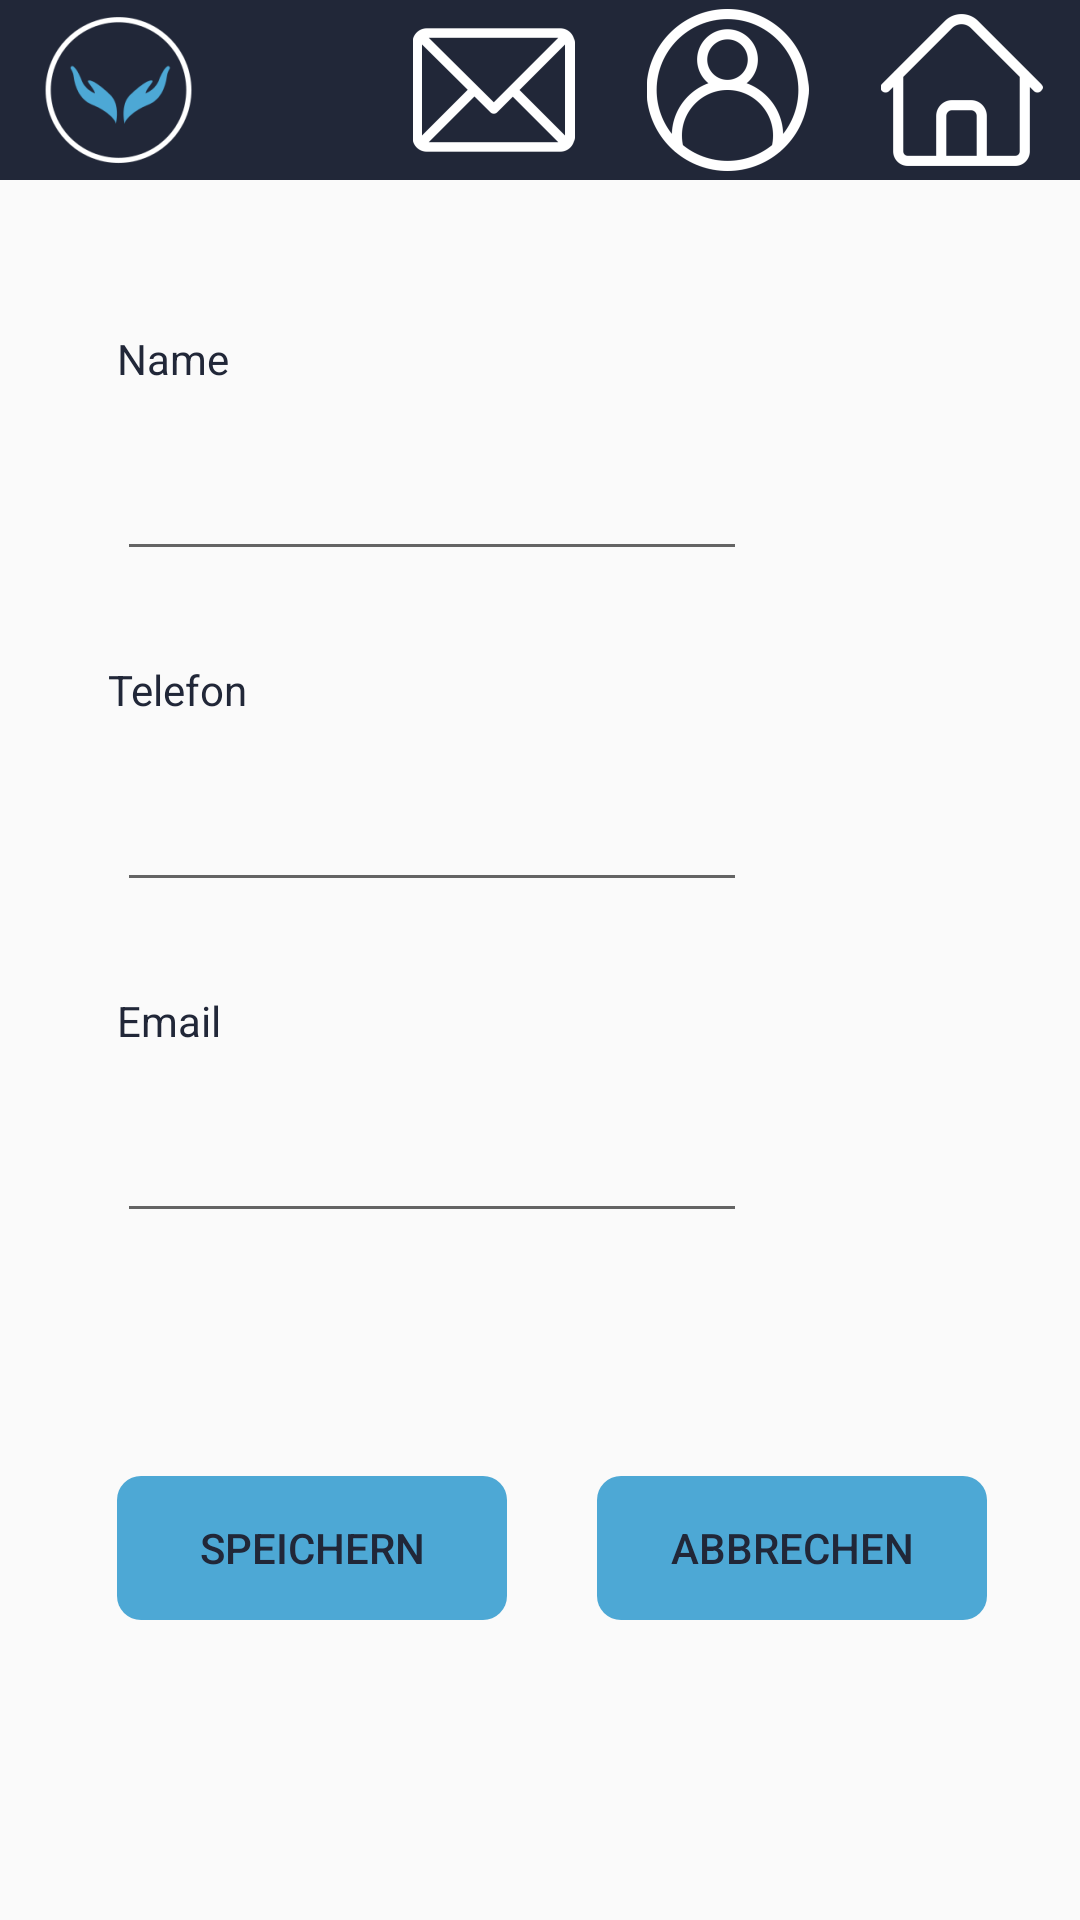

Produce the Android XML layout that renders to this screen, including the resource entries it uses.
<!-- AndroidManifest.xml: application theme AppTheme -->
<!-- res/layout/activity_change_profile.xml -->
<?xml version="1.0" encoding="utf-8"?>
<androidx.constraintlayout.widget.ConstraintLayout xmlns:android="http://schemas.android.com/apk/res/android"
    xmlns:app="http://schemas.android.com/apk/res-auto"
    xmlns:tools="http://schemas.android.com/tools"
    android:layout_width="match_parent"
    android:layout_height="match_parent"
    tools:context=".ChangeProfileActivity">

    <include
        android:id="@+id/include2"
        layout="@layout/header" />

    <TextView
        android:id="@+id/textView6"
        android:layout_width="wrap_content"
        android:layout_height="wrap_content"
        android:layout_marginStart="@dimen/profile_left"
        android:layout_marginTop="50dp"
        android:text="@string/name"
        app:layout_constraintStart_toStartOf="parent"
        app:layout_constraintTop_toBottomOf="@+id/include2" />

    <EditText
        android:id="@+id/nameEditText"
        android:layout_width="wrap_content"
        android:layout_height="wrap_content"
        android:layout_marginStart="@dimen/profile_left"
        android:layout_marginTop="@dimen/profile_top"
        android:ems="10"
        app:layout_constraintStart_toStartOf="parent"
        app:layout_constraintTop_toBottomOf="@+id/textView6" />

    <TextView
        android:id="@+id/textView7"
        android:layout_width="wrap_content"
        android:layout_height="wrap_content"
        android:layout_marginStart="@dimen/profile_left"
        android:layout_marginTop="@dimen/change_profile_distance"
        android:text="@string/mail"
        app:layout_constraintStart_toStartOf="parent"
        app:layout_constraintTop_toBottomOf="@+id/phoneEditText" />

    <EditText
        android:id="@+id/mailEditText"
        android:layout_width="wrap_content"
        android:layout_height="wrap_content"
        android:layout_marginStart="@dimen/profile_left"
        android:layout_marginTop="@dimen/profile_top"
        android:ems="10"
        android:inputType="textEmailAddress"
        app:layout_constraintStart_toStartOf="parent"
        app:layout_constraintTop_toBottomOf="@+id/textView7" />

    <TextView
        android:id="@+id/textView8"
        android:layout_width="wrap_content"
        android:layout_height="wrap_content"
        android:layout_marginStart="36dp"
        android:layout_marginTop="@dimen/change_profile_distance"
        android:text="@string/phone"
        app:layout_constraintStart_toStartOf="parent"
        app:layout_constraintTop_toBottomOf="@+id/nameEditText" />

    <EditText
        android:id="@+id/phoneEditText"
        android:layout_width="wrap_content"
        android:layout_height="wrap_content"
        android:layout_marginStart="@dimen/profile_left"
        android:layout_marginTop="@dimen/profile_top"
        android:ems="10"
        android:inputType="phone"
        app:layout_constraintStart_toStartOf="parent"
        app:layout_constraintTop_toBottomOf="@+id/textView8" />

    <Button
        android:id="@+id/saveButton"
        android:layout_width="130dp"
        android:layout_height="48dp"
        android:layout_marginStart="@dimen/profile_left"
        android:layout_marginBottom="100dp"
        android:background="@drawable/button"
        android:backgroundTint="@color/colorPrimary"
        android:text="@string/save"
        app:layout_constraintBottom_toBottomOf="parent"
        app:layout_constraintStart_toStartOf="parent" />

    <ImageView
        android:id="@+id/profileImageView"
        android:layout_width="103dp"
        android:layout_height="87dp"
        android:layout_marginTop="23dp"
        android:layout_marginEnd="41dp"
        app:layout_constraintEnd_toEndOf="parent"
        app:layout_constraintTop_toBottomOf="@+id/include2"
        app:srcCompat="@drawable/ic_default_profile" />

    <Button
        android:id="@+id/cancleButton"
        android:layout_width="130dp"
        android:layout_height="48dp"
        android:layout_marginStart="30dp"
        android:layout_marginBottom="100dp"
        android:background="@drawable/button"
        android:backgroundTint="@color/colorPrimary"
        android:text="@string/cancle"
        app:layout_constraintBottom_toBottomOf="parent"
        app:layout_constraintStart_toEndOf="@+id/saveButton" />

</androidx.constraintlayout.widget.ConstraintLayout>
<!-- res/layout/header.xml (included above) -->
<?xml version="1.0" encoding="utf-8"?>
<androidx.constraintlayout.widget.ConstraintLayout
    xmlns:android="http://schemas.android.com/apk/res/android"
    xmlns:app="http://schemas.android.com/apk/res-auto"
    android:layout_width="match_parent"
    android:layout_height="wrap_content"
    xmlns:tools="http://schemas.android.com/tools"
    android:background="@color/colorPrimaryDark"
    tools:showIn="@layout/activity_main"
    >


    <ImageView
        android:id="@+id/imageView2"
        android:layout_width="73dp"
        android:layout_height="54dp"
        android:layout_marginStart="3dp"
        android:layout_marginTop="3dp"
        android:layout_marginBottom="3dp"
        app:layout_constraintBottom_toBottomOf="parent"
        app:layout_constraintStart_toStartOf="parent"
        app:layout_constraintTop_toTopOf="parent"
        app:srcCompat="@mipmap/logo_without_text_foreground" />

    <ImageView
        android:id="@+id/homeImage"
        android:layout_width="73dp"
        android:layout_height="54dp"
        android:layout_marginTop="3dp"
        android:layout_marginEnd="3dp"
        android:layout_marginBottom="3dp"
        app:layout_constraintBottom_toBottomOf="parent"
        app:layout_constraintEnd_toEndOf="parent"
        app:layout_constraintTop_toTopOf="parent"
        app:srcCompat="@mipmap/home_foreground" />

    <ImageView
        android:id="@+id/profileImage"
        android:layout_width="73dp"
        android:layout_height="54dp"
        android:layout_marginTop="3dp"
        android:layout_marginEnd="5dp"
        android:layout_marginBottom="3dp"
        app:layout_constraintBottom_toBottomOf="parent"
        app:layout_constraintEnd_toStartOf="@+id/homeImage"
        app:layout_constraintTop_toTopOf="parent"
        app:srcCompat="@mipmap/profile_foreground" />

    <ImageView
        android:id="@+id/messageImage"
        android:layout_width="73dp"
        android:layout_height="54dp"
        android:layout_marginTop="3dp"
        android:layout_marginEnd="5dp"
        android:layout_marginBottom="3dp"
        app:layout_constraintBottom_toBottomOf="parent"
        app:layout_constraintEnd_toStartOf="@+id/profileImage"
        app:layout_constraintTop_toTopOf="parent"
        app:srcCompat="@mipmap/message_foreground" />
</androidx.constraintlayout.widget.ConstraintLayout>
<!-- res/layout/activity_main.xml (included above) -->
<?xml version="1.0" encoding="utf-8"?>
<androidx.constraintlayout.widget.ConstraintLayout xmlns:android="http://schemas.android.com/apk/res/android"
    xmlns:app="http://schemas.android.com/apk/res-auto"
    xmlns:tools="http://schemas.android.com/tools"
    android:layout_width="match_parent"
    android:layout_height="match_parent"
    android:background="@color/white"
    tools:context=".MainActivity">

    <include
        android:id="@+id/include3"
        layout="@layout/header" />

    <Button
        android:id="@+id/wantToHelpButton"
        android:layout_width="157dp"
        android:layout_height="55dp"
        android:layout_marginStart="127dp"
        android:layout_marginTop="213dp"
        android:background="@drawable/button"
        android:backgroundTint="@color/colorPrimary"
        android:text="@string/want_to_help"
        android:textColor="@color/colorPrimaryDark"
        app:layout_constraintStart_toStartOf="parent"
        app:layout_constraintTop_toBottomOf="@+id/include3" />

    <Button
        android:id="@+id/needHelpButton"
        android:layout_width="157dp"
        android:layout_height="55dp"
        android:layout_marginStart="127dp"
        android:layout_marginTop="30dp"
        android:background="@drawable/button"
        android:backgroundTint="@color/colorPrimary"
        android:text="@string/need_help"
        android:textColor="@color/colorPrimaryDark"
        app:layout_constraintStart_toStartOf="parent"
        app:layout_constraintTop_toBottomOf="@+id/wantToHelpButton" />

    <TextView
        android:id="@+id/textView18"
        android:layout_width="wrap_content"
        android:layout_height="wrap_content"
        android:layout_marginStart="120dp"
        android:layout_marginTop="40dp"
        android:text="@string/open_count"
        app:layout_constraintStart_toStartOf="parent"
        app:layout_constraintTop_toBottomOf="@+id/include3" />

    <TextView
        android:id="@+id/textView19"
        android:layout_width="wrap_content"
        android:layout_height="wrap_content"
        android:layout_marginStart="120dp"
        android:layout_marginTop="25dp"
        android:text="@string/done_count"
        app:layout_constraintStart_toStartOf="parent"
        app:layout_constraintTop_toBottomOf="@+id/openTaskTextView" />

    <TextView
        android:id="@+id/openTaskTextView"
        android:layout_width="wrap_content"
        android:layout_height="wrap_content"
        android:layout_marginStart="201dp"
        android:layout_marginTop="20dp"
        app:layout_constraintStart_toStartOf="parent"
        app:layout_constraintTop_toBottomOf="@+id/textView18"
        tools:text="0" />

    <TextView
        android:id="@+id/doneTaskTextView"
        android:layout_width="wrap_content"
        android:layout_height="wrap_content"
        android:layout_marginStart="201dp"
        android:layout_marginTop="20dp"
        app:layout_constraintStart_toStartOf="parent"
        app:layout_constraintTop_toBottomOf="@+id/textView19"
        tools:text="0" />

    <ListView
        android:id="@+id/mainListView"
        android:layout_width="366dp"
        android:layout_height="212dp"
        android:layout_marginStart="5dp"
        android:layout_marginTop="50dp"
        android:layout_marginEnd="5dp"
        android:layout_marginBottom="30dp"
        app:layout_constraintBottom_toBottomOf="parent"
        app:layout_constraintEnd_toEndOf="parent"
        app:layout_constraintStart_toStartOf="parent"
        app:layout_constraintTop_toBottomOf="@+id/needHelpButton" />

</androidx.constraintlayout.widget.ConstraintLayout>
<!-- resources referenced by this layout -->
<resources>
  <color name="colorPrimary">#4DA8D5</color>
  <color name="colorPrimaryDark">#212738</color>
  <color name="white">#FFFFFF</color>
  <dimen name="change_profile_distance">30dp</dimen>
  <dimen name="profile_left">39dp</dimen>
  <dimen name="profile_top">20dp</dimen>
  <!-- drawable button (drawable) -->
  <?xml version="1.0" encoding="utf-8"?>
  <shape xmlns:android="http://schemas.android.com/apk/res/android">
  
      <Button
          android:backgroundTint="@color/white"
          android:textColor="@color/colorPrimaryDark"/>
      <corners
          android:bottomLeftRadius="8dp"
          android:bottomRightRadius="8dp"
          android:topLeftRadius="8dp"
          android:topRightRadius="8dp" />
  </shape>
  <!-- mipmap home_foreground: png bitmap (mipmap-hdpi, 1924 bytes) -->
  <!-- mipmap logo_without_text_foreground: png bitmap (mipmap-hdpi, 7368 bytes) -->
  <!-- mipmap message_foreground: png bitmap (mipmap-hdpi, 2463 bytes) -->
  <!-- mipmap profile_foreground: png bitmap (mipmap-hdpi, 5595 bytes) -->
  <string name="cancle">Abbrechen</string>
  <string name="done_count">Anzahl erfolgreicher Hilfen:</string>
  <string name="mail">Email</string>
  <string name="name">Name</string>
  <string name="need_help">Ich brauche Hilfe</string>
  <string name="open_count">Anzahl offener Hilfsgesuche:</string>
  <string name="phone">Telefon</string>
  <string name="save">Speichern</string>
  <string name="want_to_help">Ich möchte helfen</string>
  <style name="AppTheme" parent="Theme.AppCompat.Light.NoActionBar">
          
          <item name="colorPrimary">@color/colorPrimary</item>
          <item name="colorPrimaryDark">@color/colorPrimaryDark</item>
          <item name="colorAccent">@color/colorPrimary</item>
          <item name="android:statusBarColor">@color/lightgrey</item>
          <item name="android:textColor">@color/colorPrimaryDark</item>
  
      </style>
  <color name="lightgrey">#BEBEBE</color>
</resources>
